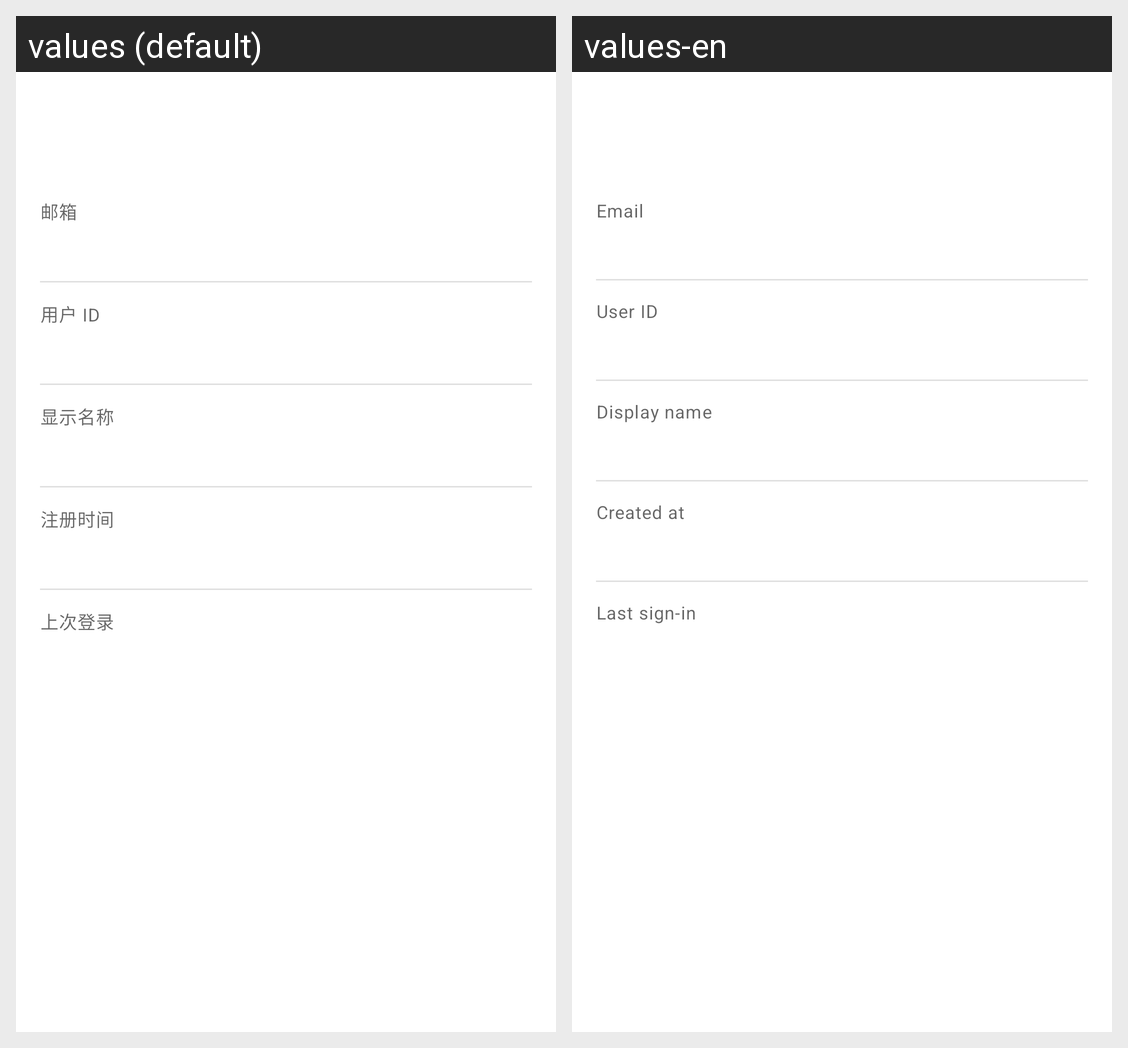

For this localized Android screen grid, give each drawn string resource with its value in every locale shown.
Android screen res/layout/activity_profile.xml rendered under 2 locales, left to right: values (default), values-en. Device: Nexus 5 (rendered at 1080×1920; each locale shown at half size, 540×960, under a caption strip naming it); theme AppTheme.NoActionBar.
Strings drawn on this screen, with the default value and each locale's value (text and hints the layout hard-codes, and strings that could not be matched under every locale, appear in the picture but are not listed):

profile_field_email
  values: 邮箱
  values-en: Email

profile_field_user_id
  values: 用户 ID
  values-en: User ID

profile_field_display_name
  values: 显示名称
  values-en: Display name

profile_field_created_at
  values: 注册时间
  values-en: Created at

profile_field_last_sign_in
  values: 上次登录
  values-en: Last sign-in
